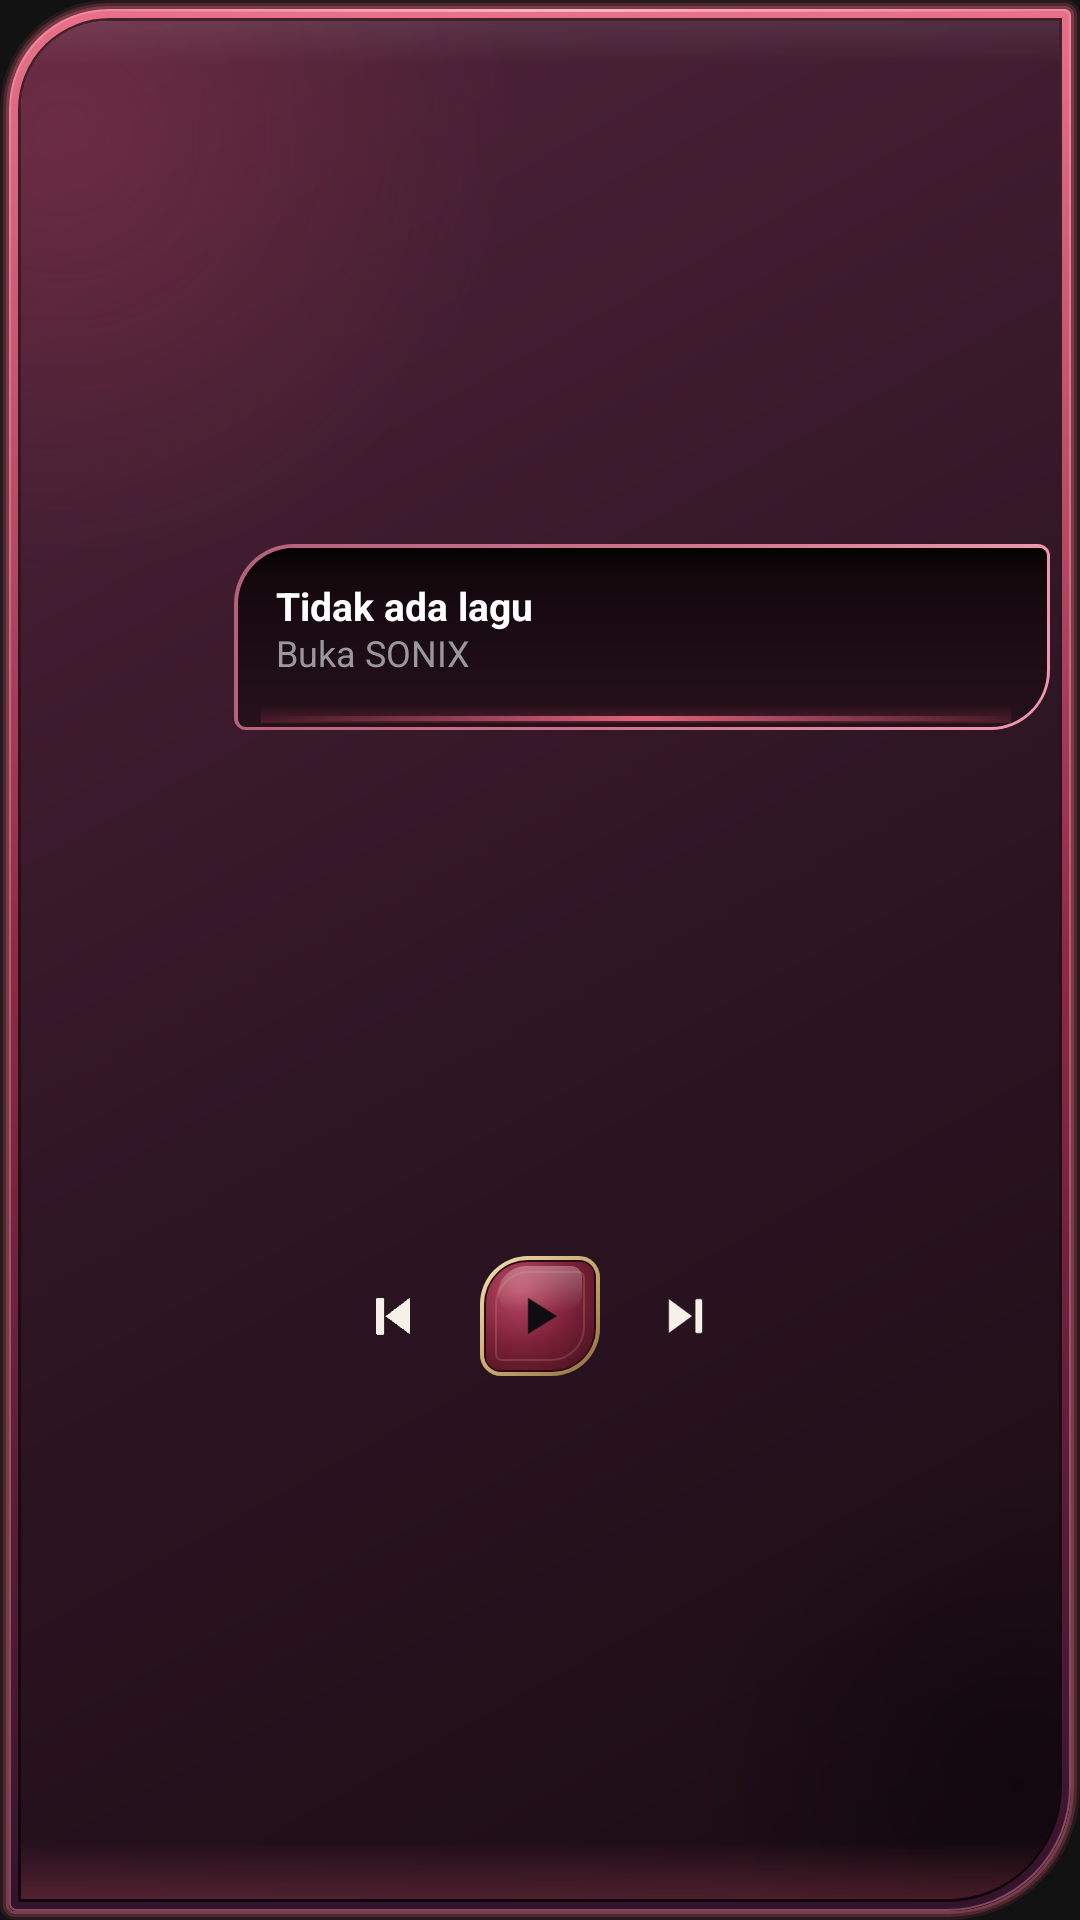

This screen was rendered from an Android layout file. Write that file and the resources it references.
<!-- AndroidManifest.xml: application theme Theme.AudioPlayer -->
<!-- res/layout/widget_player.xml -->
<?xml version="1.0" encoding="utf-8"?>
<FrameLayout xmlns:android="http://schemas.android.com/apk/res/android"
    android:id="@android:id/background"
    android:layout_width="match_parent"
    android:layout_height="match_parent"
    android:clipToOutline="true">

    <LinearLayout
        android:id="@+id/widget_root"
        android:layout_width="match_parent"
        android:layout_height="match_parent"
        android:background="@drawable/widget_background_dark"
        android:orientation="vertical"
        android:gravity="center_vertical"
        android:clipToPadding="false"
        android:padding="10dp">

        <LinearLayout
            android:layout_width="match_parent"
            android:layout_height="0dp"
            android:layout_weight="1" />

        <LinearLayout
            android:layout_width="match_parent"
            android:layout_height="62dp"
            android:orientation="horizontal"
            android:gravity="center_vertical">

            <ImageView
                android:id="@+id/widget_album_art"
                android:layout_width="62dp"
                android:layout_height="62dp"
                android:scaleType="centerCrop" />

            <LinearLayout
                android:id="@+id/widget_well"
                android:layout_width="0dp"
                android:layout_height="62dp"
                android:layout_weight="1"
                android:layout_marginStart="6dp"
                android:background="@drawable/widget_well"
                android:orientation="vertical"
                android:gravity="center_vertical"
                android:paddingStart="14dp"
                android:paddingEnd="12dp"
                android:paddingBottom="4dp">

                <FrameLayout
                    android:id="@+id/widget_title_viewport"
                    android:layout_width="match_parent"
                    android:layout_height="wrap_content">

                    <TextView
                        android:id="@+id/widget_title_static"
                        android:layout_width="match_parent"
                        android:layout_height="wrap_content"
                        android:textColor="#FFFFFF"
                        android:textSize="13sp"
                        android:textStyle="bold"
                        android:maxLines="1"
                        android:includeFontPadding="false"
                        android:ellipsize="end"
                        android:text="Tidak ada lagu" />

                    <ViewFlipper
                        android:id="@+id/widget_title_flipper"
                        android:layout_width="match_parent"
                        android:layout_height="wrap_content"
                        android:inAnimation="@anim/widget_title_segment"
                        android:visibility="gone">

                        <TextView
                            android:id="@+id/widget_title"
                            android:layout_width="4000dp"
                            android:layout_height="wrap_content"
                            android:textColor="#FFFFFF"
                            android:textSize="13sp"
                            android:textStyle="bold"
                            android:maxLines="1"
                            android:includeFontPadding="false"
                            android:text="Tidak ada lagu" />

                    </ViewFlipper>

                </FrameLayout>

                <TextView
                    android:id="@+id/widget_artist"
                    android:layout_width="match_parent"
                    android:layout_height="wrap_content"
                    android:layout_marginTop="1dp"
                    android:textColor="#98989D"
                    android:textSize="12sp"
                    android:maxLines="1"
                    android:includeFontPadding="false"
                    android:ellipsize="end"
                    android:text="Buka SONIX" />
            </LinearLayout>

        </LinearLayout>

        <LinearLayout
            android:layout_width="match_parent"
            android:layout_height="0dp"
            android:layout_weight="1" />

        <LinearLayout
            android:layout_width="match_parent"
            android:layout_height="40dp"
            android:layout_marginTop="4dp"
            android:orientation="horizontal"
            android:gravity="center">

            <ImageButton
                android:id="@+id/widget_prev"
                android:layout_width="34dp"
                android:layout_height="34dp"
                android:padding="7dp"
                android:background="@android:color/transparent"
                android:scaleType="fitCenter"
                android:src="@drawable/ic_widget_previous"
                android:contentDescription="Sebelumnya" />

            <ImageButton
                android:id="@+id/widget_play_pause"
                android:layout_width="40dp"
                android:layout_height="40dp"
                android:layout_marginStart="12dp"
                android:padding="10dp"
                android:background="@drawable/widget_play_button_bg"
                android:scaleType="fitCenter"
                android:src="@drawable/ic_widget_play"
                android:contentDescription="Putar" />

            <ImageButton
                android:id="@+id/widget_next"
                android:layout_width="34dp"
                android:layout_height="34dp"
                android:layout_marginStart="12dp"
                android:padding="7dp"
                android:background="@android:color/transparent"
                android:scaleType="fitCenter"
                android:src="@drawable/ic_widget_next"
                android:contentDescription="Berikutnya" />

        </LinearLayout>

        <LinearLayout
            android:layout_width="match_parent"
            android:layout_height="0dp"
            android:layout_weight="1" />

    </LinearLayout>

</FrameLayout>
<!-- resources referenced by this layout -->
<resources>
  <!-- drawable ic_widget_next: png bitmap (drawable, 1562 bytes) -->
  <!-- drawable ic_widget_play: png bitmap (drawable, 872 bytes) -->
  <!-- drawable ic_widget_previous: png bitmap (drawable, 476 bytes) -->
  <!-- drawable widget_background_dark: vector/xml drawable (drawable, 5482 chars, omitted) -->
  <!-- drawable widget_play_button_bg: vector/xml drawable (drawable, 6458 chars, omitted) -->
  <!-- drawable widget_well: vector/xml drawable (drawable, 2155 chars, omitted) -->
  <style name="Theme.AudioPlayer" parent="android:Theme.Material.NoActionBar">
          <item name="android:windowBackground">@color/black</item>
          <item name="android:statusBarColor">@color/black</item>
          <item name="android:navigationBarColor">@color/black</item>
      </style>
  <color name="black">#FF121212</color>
</resources>
